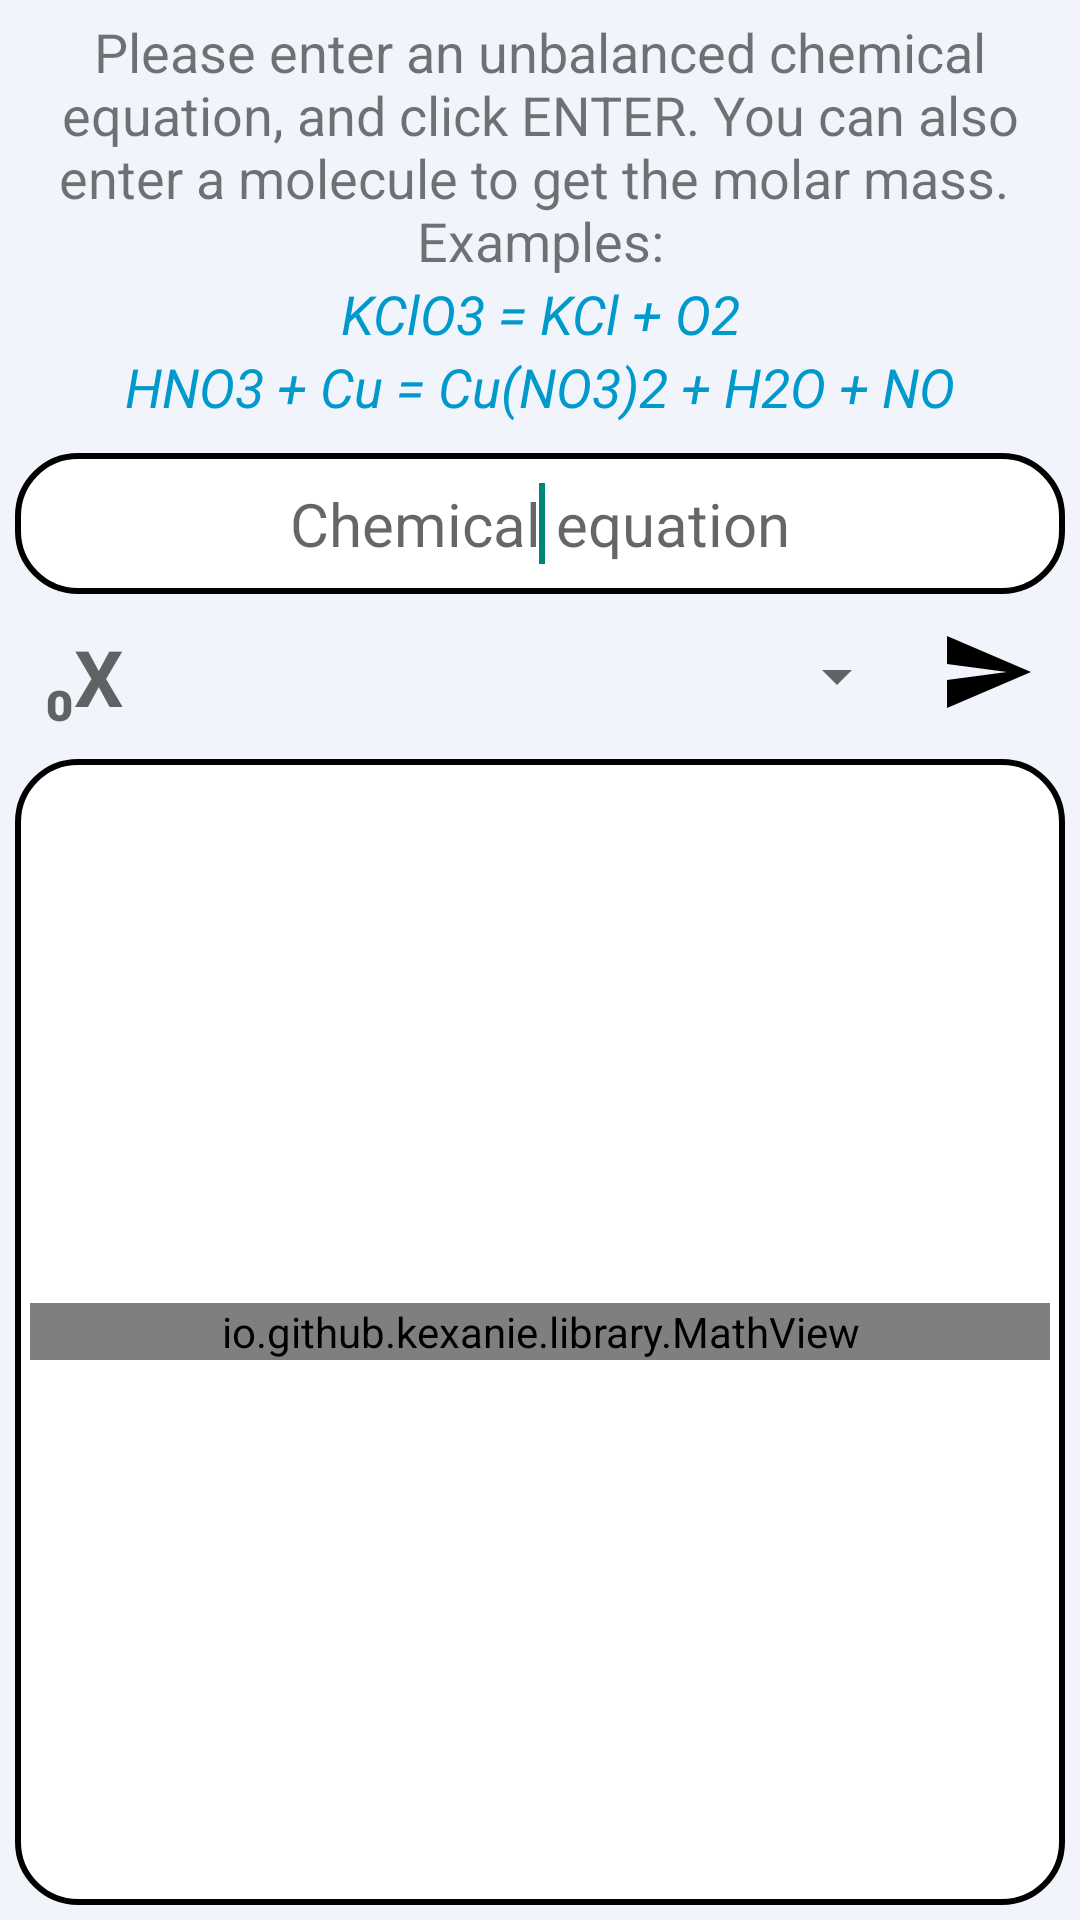

Reconstruct the res/layout file that produces this screen, plus the resources it refers to.
<!-- AndroidManifest.xml: application theme AppTheme -->
<!-- res/layout/activity_main.xml -->
<RelativeLayout xmlns:android="http://schemas.android.com/apk/res/android"
    xmlns:tools="http://schemas.android.com/tools"
    xmlns:ads="http://schemas.android.com/apk/res-auto"
    xmlns:auto="http://schemas.android.com/apk/res-auto"
    android:layout_width="match_parent"
    android:layout_height="match_parent"
    android:layout_margin="10dp"
    tools:context="com.major.nectar.MainActivity">

    <Spinner
        android:id="@+id/spinner"
        android:layout_width="wrap_content"
        android:layout_height="wrap_content"
        android:layout_below="@id/editText"
        android:layout_above="@id/relativeLayout"
        android:layout_toEndOf="@id/atomText"
        android:layout_toStartOf="@id/imageView"
        android:layout_centerHorizontal="true"
        android:layout_margin="5dp"
        android:gravity="center" />

    <RelativeLayout
        android:id="@+id/relativeLayout"
        android:layout_width="match_parent"
        android:layout_height="wrap_content"
        android:background="@drawable/textstyle"
        android:layout_alignParentBottom="true"
        android:layout_below="@+id/atomText"
        android:gravity="center_vertical"
        android:layout_margin="5dp"
        android:padding="5dp">

        <io.github.kexanie.library.MathView
            android:id="@+id/textView"
            android:layout_width="match_parent"
            android:layout_height="wrap_content"
            auto:engine="MathJax"
            auto:text="@string/first_out" />

    </RelativeLayout>

    <EditText
        android:id="@+id/editText"
        android:layout_width="match_parent"
        android:layout_height="wrap_content"
        android:layout_margin="5dp"
        android:layout_below="@id/commentView1"
        android:background="@drawable/textstyle"
        android:ems="10"
        android:gravity="center"
        android:hint="@string/hint_in"
        android:padding="10dp"
        android:singleLine="true"
        android:textColor="#000000"
        android:textSize="20sp">

        <requestFocus />
    </EditText>

    

    <TextView
        android:id="@+id/atomText"
        android:layout_width="wrap_content"
        android:layout_height="wrap_content"
        android:layout_below="@id/editText"
        android:layout_alignParentLeft="true"
        android:layout_marginStart="15dp"
        android:layout_marginEnd="5dp"
        android:layout_marginTop="5dp"
        android:layout_marginBottom="5dp"
        android:hint="₀X"
        android:textColor="@android:color/holo_red_dark"
        android:textSize="26sp"
        android:textStyle="bold" />

    <TextView
        android:id="@+id/commentView"
        android:layout_width="match_parent"
        android:layout_height="wrap_content"
        android:layout_alignParentTop="true"
        android:layout_marginTop="5dp"
        android:gravity="center"
        android:textSize="18sp"
        android:text="@string/comment_view" />

    <TextView
        android:id="@+id/commentView0"
        android:layout_width="match_parent"
        android:layout_height="wrap_content"
        android:layout_below="@id/commentView"
        android:gravity="center"
        android:text="KClO3 = KCl + O2"
        android:textColor="@android:color/holo_blue_dark"
        android:textIsSelectable="true"
        android:textSize="18sp"
        android:textStyle="italic" />

    <TextView
        android:id="@+id/commentView1"
        android:layout_width="match_parent"
        android:layout_height="wrap_content"
        android:layout_below="@id/commentView0"
        android:gravity="center"
        android:layout_marginBottom="5dp"
        android:text="HNO3 + Cu = Cu(NO3)2 + H2O + NO"
        android:textColor="@android:color/holo_blue_dark"
        android:textIsSelectable="true"
        android:textSize="18sp"
        android:textStyle="italic" />

    <ImageView
        android:id="@+id/imageView"
        android:layout_width="wrap_content"
        android:layout_height="wrap_content"
        android:layout_alignParentEnd="true"
        android:layout_below="@id/editText"
        android:layout_marginStart="5dp"
        android:layout_marginEnd="15dp"
        android:layout_marginTop="5dp"
        android:layout_marginBottom="5dp"
        android:src="@drawable/ic_vertical_black" />

</RelativeLayout>
<!-- resources referenced by this layout -->
<resources>
  <!-- drawable ic_vertical_black (drawable) -->
  <vector
      android:height="32dp"
      android:viewportHeight="24.0"
      android:viewportWidth="24.0"
      android:width="32dp"
      xmlns:android="http://schemas.android.com/apk/res/android">
  
      <path
          android:fillColor="#000000"
          android:pathData="M2.01,21L23,12 2.01,3 2,10l15,2 -15,2z"/>
  
  </vector>
  <!-- drawable textstyle (drawable) -->
  <?xml version="1.0" encoding="utf-8"?>
  <shape xmlns:android="http://schemas.android.com/apk/res/android">
      android:shape="rectangle">
  
      <solid
          android:color="#FFFFFF"/>
      <corners
          android:radius="20dp"/>
      <stroke
          android:width="2dp"
          android:color="#000000"/>
  
  </shape>
  <string name="comment_view">
          Please enter an unbalanced chemical equation, and click ENTER.
          You can also enter a molecule to get the molar mass.
          \nExamples:
      </string>
  <string name="first_out">$$\\LARGE{}\\color{grey}{\\textsf{Balanced reaction}}$$</string>
  <string name="hint_in">Chemical equation</string>
  <style name="AppTheme" parent="android:Theme.Material.Light.DarkActionBar">
          
          <item name="android:colorBackground">@color/CouleurFont</item>
      </style>
  <color name="CouleurFont">#F1F5FB</color>
</resources>
